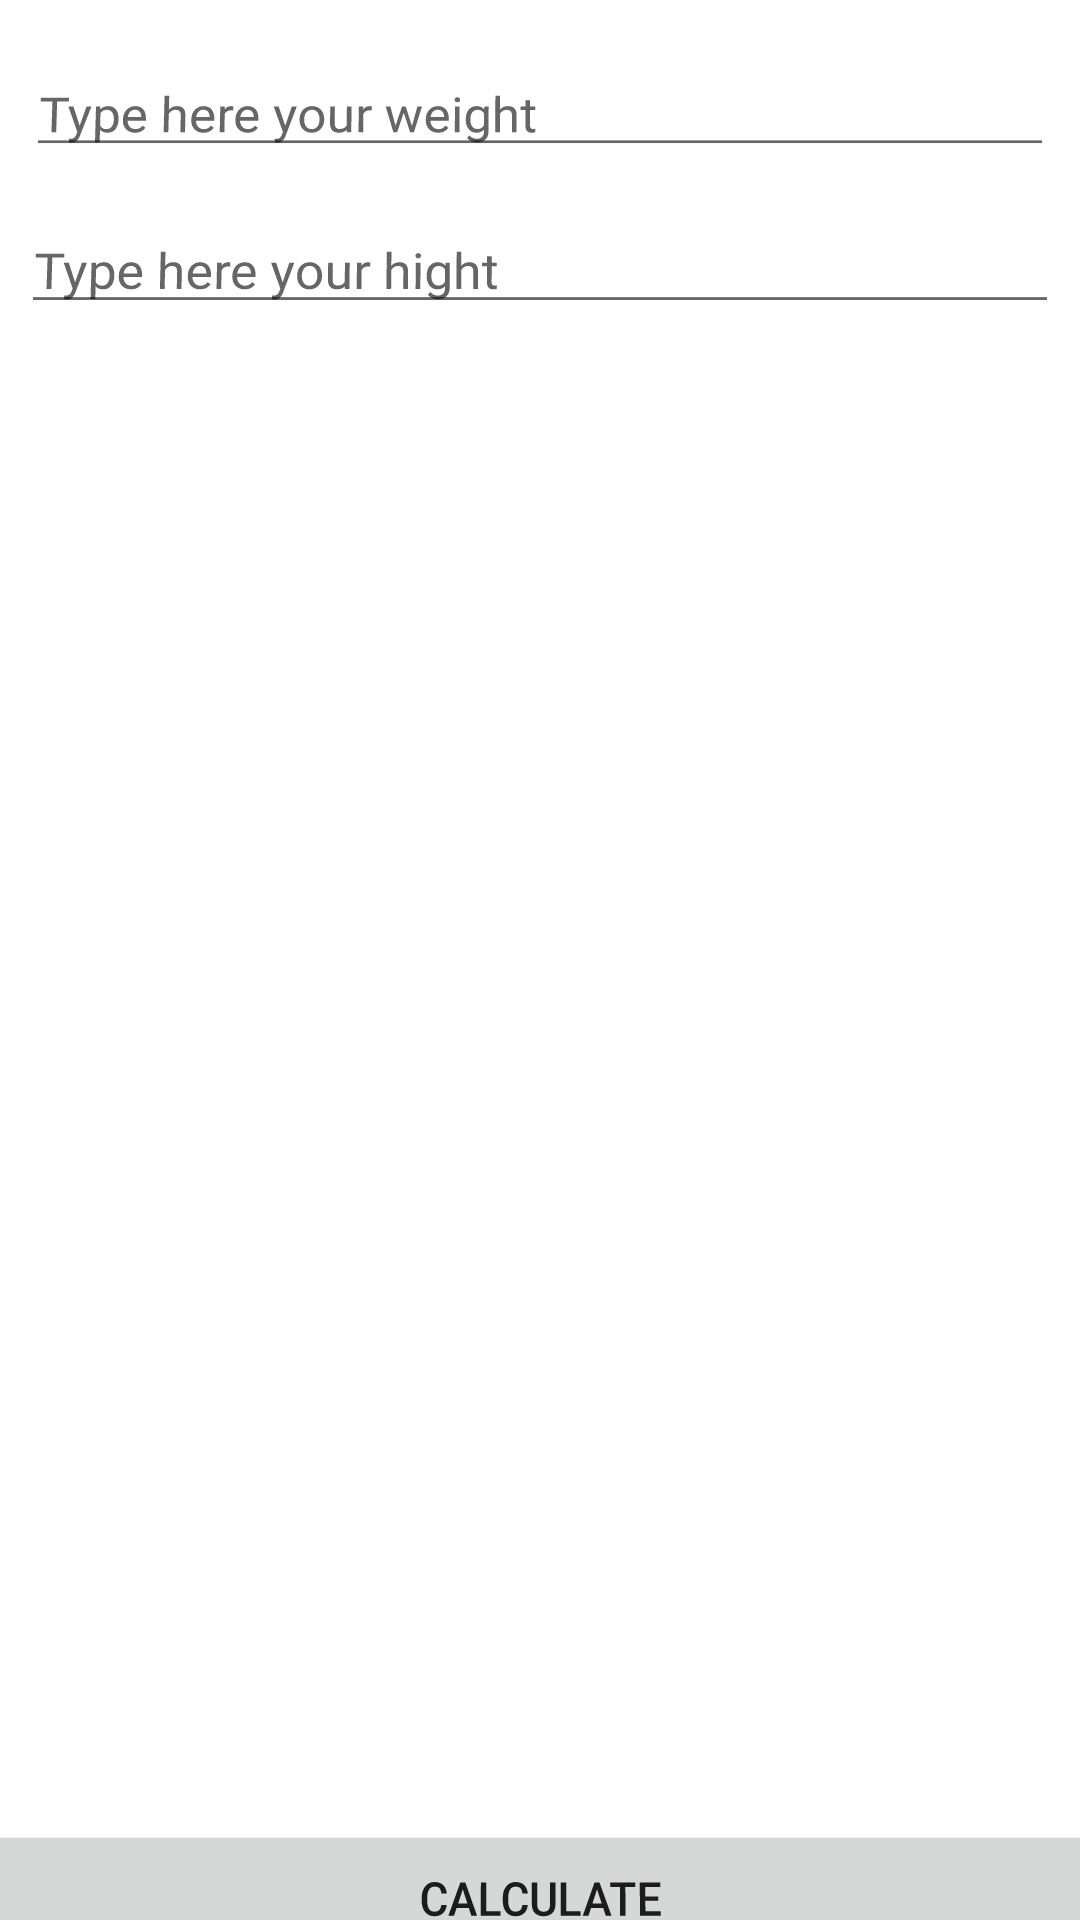

The Android layout XML behind this screen, and the referenced resources:
<!-- AndroidManifest.xml: application theme Theme.MyApplication -->
<!-- res/layout/activity_main.xml -->
<?xml version="1.0" encoding="utf-8"?>
<RelativeLayout xmlns:android="http://schemas.android.com/apk/res/android"
    xmlns:app="http://schemas.android.com/apk/res-auto"
    xmlns:tools="http://schemas.android.com/tools"
    android:id="@+id/main"
    android:layout_margin="20dp"
    android:layout_width="match_parent"
    android:layout_height="match_parent"
    android:rotationX="2"
    tools:context=".MainActivity">

    <EditText
        android:id="@+id/edtPeso"
        android:inputType="numberDecimal"
        android:maxLength="6"
        android:layout_width="match_parent"
        android:layout_height="wrap_content"
        android:hint="Type here your weight"/>

    <EditText
        android:id="@+id/edtAltura"
        android:maxLength="6"
        android:inputType="numberDecimal"
        android:layout_width="match_parent"
        android:layout_height="wrap_content"
        android:layout_marginTop="16dp"
        android:layout_below="@+id/edtPeso"
        android:hint="Type here your hight"/>

    <Button
        android:id="@+id/btnCalcular"
        android:text="Calculate"
        android:layout_width="match_parent"
        android:layout_height="wrap_content"
        android:layout_alignParentBottom="true"
        android:layout_centerHorizontal="true" />

</RelativeLayout>
<!-- resources referenced by this layout -->
<resources>
  <style name="Theme.MyApplication" parent="Base.Theme.MyApplication" />
  <style name="Base.Theme.MyApplication" parent="Theme.MaterialComponents.DayNight.DarkActionBar">
          
          <item name="colorPrimary">@color/purple_500</item>
          <item name="colorPrimaryVariant">@color/purple_700</item>
          <item name="colorOnPrimary">@color/white</item>
          
          <item name="colorSecondary">@color/teal_200</item>
          <item name="colorSecondaryVariant">@color/teal_700</item>
          <item name="colorOnSecondary">@color/black</item>
          
          <item name="android:statusBarColor">?attr/colorPrimaryVariant</item>
          
      </style>
  <!-- not gathered from this repository: default colours our renderer supplied (Android Studio template values) -->
  <color name="purple_500">#FF6200EE</color>
  <color name="purple_700">#FF3700B3</color>
  <color name="teal_200">#FF03DAC5</color>
  <color name="teal_700">#FF018786</color>
  <color name="black">#FF000000</color>
  <color name="white">#FFFFFFFF</color>
</resources>
